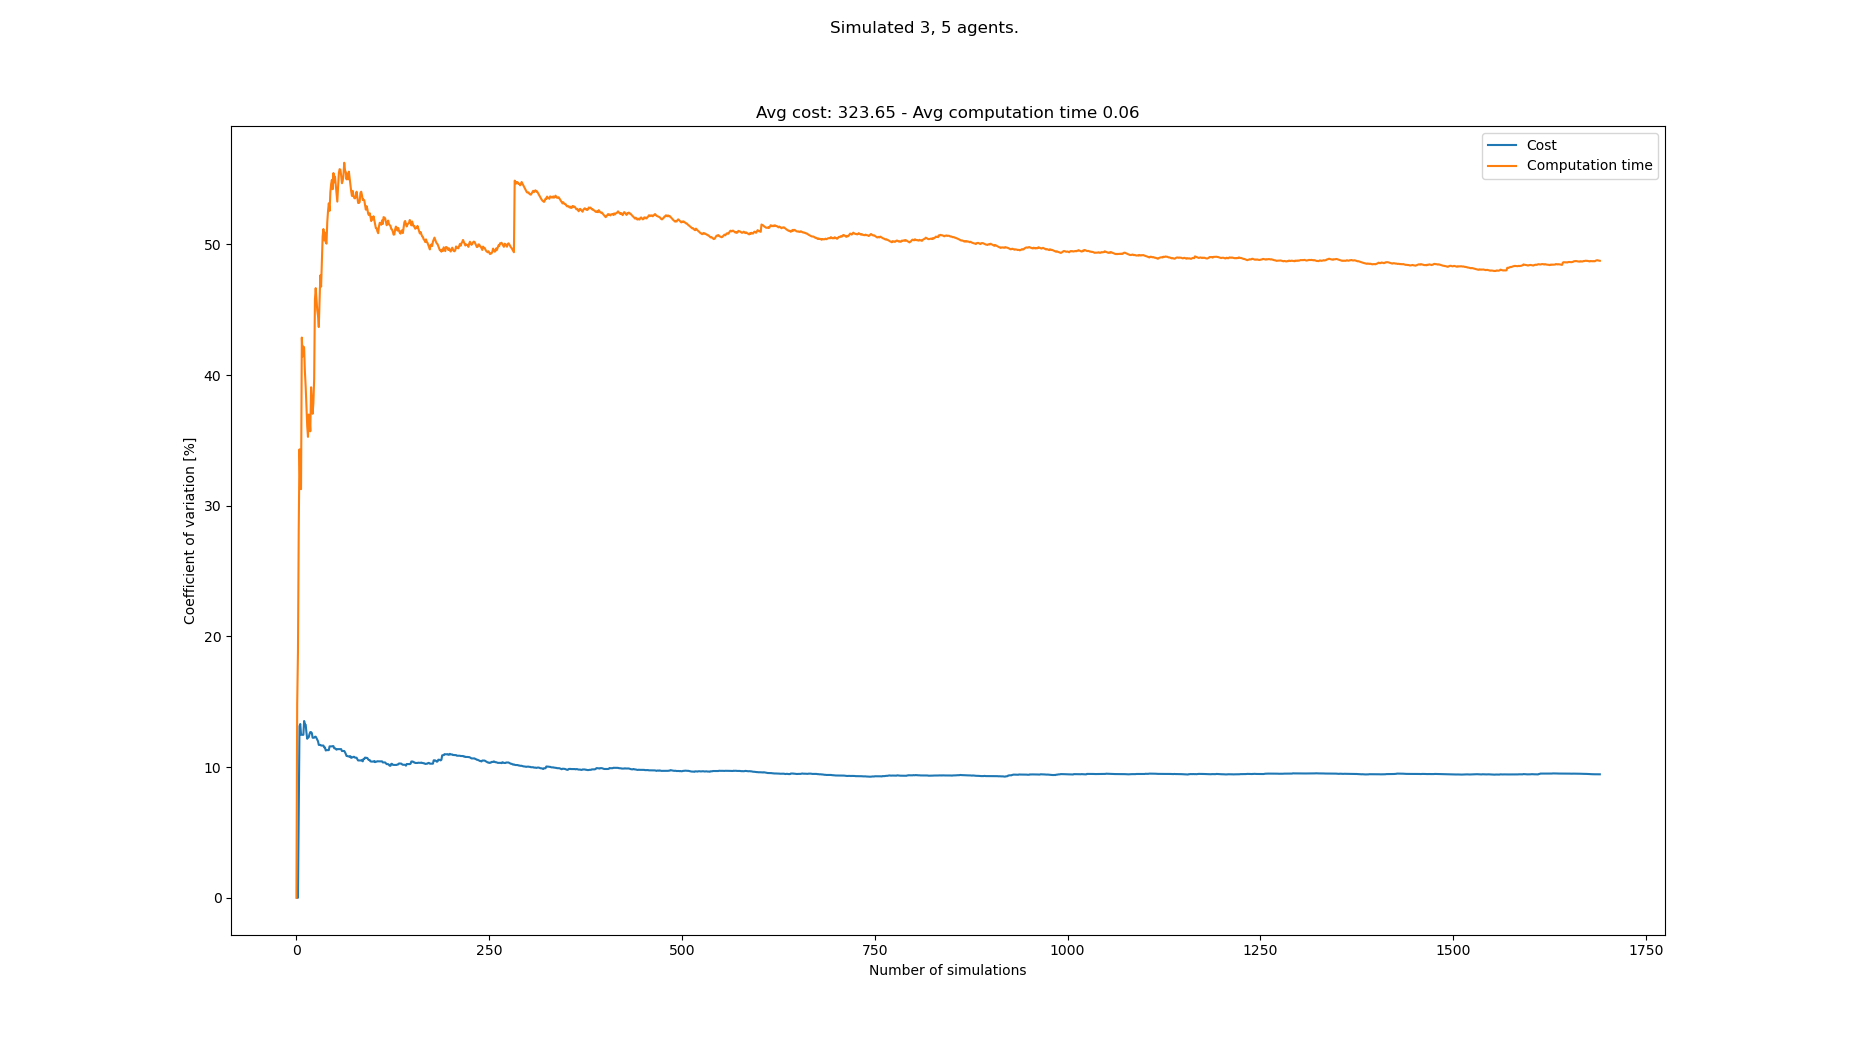

Values plotted in this chart, from the file beside it:
starts, goals, Cost, Cost_var, Cost_mean, Cost_std, Computation time, Computation time_var, Computation time_mean, Computation time_std
[(1, 0), (6, 0), (0, 0), (3, 21), (7, 21…, [(1, 21), (7, 21), (2, 21), (3, 0), (5, …, , , , , 0.03718, 0.0, 0.03718, 0.0
[(1, 0), (6, 0), (4, 0), (8, 21), (0, 21…, [(6, 21), (5, 21), (2, 21), (2, 0), (5, …, 288, 0.0, 288.0, 0.0, 0.0501, 14.81, 0.04364, 0.006463
[(5, 0), (0, 0), (8, 0), (8, 21), (7, 21…, [(1, 21), (4, 21), (7, 21), (4, 0), (8, …, 288, 0.0, 288.0, 0.0, 0.05965, 18.81, 0.04898, 0.00921
[(5, 0), (8, 0), (6, 0), (2, 21), (4, 21…, [(5, 21), (4, 21), (1, 21), (4, 0), (8, …, 328, 6.258, 301.3, 18.86, 0.08123, 28.19, 0.05704, 0.01608
[(4, 0), (2, 0), (1, 0), (2, 21), (8, 21…, [(6, 21), (0, 21), (4, 21), (8, 0), (0, …, 392, 13.12, 324.0, 42.52, 0.1005, 34.32, 0.06573, 0.02256
[(1, 0), (8, 0), (4, 0), (0, 21), (4, 21…, [(7, 21), (3, 21), (8, 21), (7, 0), (4, …, 280, 13.3, 315.2, 41.91, 0.08325, 31.47, 0.06865, 0.0216
[(5, 0), (3, 0), (7, 0), (5, 21), (6, 21…, [(0, 21), (3, 21), (4, 21), (6, 0), (1, …, 296, 12.47, 312.0, 38.92, 0.05277, 31.27, 0.06638, 0.02076
[(3, 0), (6, 0), (0, 0), (4, 21), (5, 21…, [(2, 21), (5, 21), (4, 21), (7, 0), (2, …, , 12.47, 312.0, 38.92, 0.01536, 42.87, 0.06, 0.02572
[(8, 0), (0, 0), (1, 0), (1, 21), (6, 21…, [(7, 21), (4, 21), (0, 21), (3, 0), (2, …, 360, 12.47, 318.9, 39.75, 0.09306, 41.43, 0.06367, 0.02638
[(4, 0), (7, 0), (6, 0), (8, 21), (3, 21…, [(8, 21), (0, 21), (4, 21), (7, 0), (5, …, , 12.47, 318.9, 39.75, 0.04124, 42.19, 0.06143, 0.02592
[(3, 0), (1, 0), (7, 0), (8, 21), (7, 21…, [(7, 21), (2, 21), (4, 21), (3, 0), (5, …, 392, 13.53, 328.0, 44.36, 0.1028, 42.07, 0.06519, 0.02742
[(3, 0), (0, 0), (4, 0), (8, 21), (7, 21…, [(0, 21), (4, 21), (5, 21), (2, 0), (6, …, 296, 13.26, 324.4, 43.02, 0.06588, 40.24, 0.06525, 0.02626
[(0, 0), (1, 0), (5, 0), (1, 21), (7, 21…, [(5, 21), (4, 21), (8, 21), (5, 0), (6, …, 376, 13.24, 329.6, 43.64, 0.09434, 39.11, 0.06749, 0.02639
[(1, 0), (8, 0), (5, 0), (2, 21), (3, 21…, [(2, 21), (1, 21), (5, 21), (4, 0), (3, …, 344, 12.64, 330.9, 41.82, 0.08132, 37.5, 0.06847, 0.02568
[(6, 0), (8, 0), (3, 0), (2, 21), (8, 21…, [(8, 21), (6, 21), (3, 21), (4, 0), (1, …, 320, 12.17, 330.0, 40.15, 0.07481, 36.08, 0.0689, 0.02486
[(1, 0), (5, 0), (7, 0), (3, 21), (6, 21…, [(0, 21), (7, 21), (8, 21), (7, 0), (4, …, 288, 12.29, 326.8, 40.17, 0.09474, 35.27, 0.07051, 0.02487
[(2, 0), (3, 0), (4, 0), (7, 21), (5, 21…, [(1, 21), (0, 21), (2, 21), (0, 0), (3, …, , 12.29, 326.8, 40.17, 0.03741, 36.98, 0.06856, 0.02535
[(1, 0), (4, 0), (5, 0), (1, 21), (7, 21…, [(0, 21), (3, 21), (5, 21), (8, 0), (6, …, 280, 12.53, 323.4, 40.54, 0.05362, 36.73, 0.06773, 0.02488
[(3, 0), (1, 0), (8, 0), (5, 21), (2, 21…, [(6, 21), (3, 21), (5, 21), (3, 0), (2, …, 280, 12.68, 320.5, 40.63, 0.06964, 35.7, 0.06783, 0.02422
[(5, 0), (6, 0), (1, 0), (2, 21), (0, 21…, [(2, 21), (0, 21), (7, 21), (8, 0), (0, …, , 12.68, 320.5, 40.63, 0.02224, 39.07, 0.06556, 0.02561
[(5, 0), (2, 0), (7, 0), (3, 21), (8, 21…, [(0, 21), (3, 21), (7, 21), (3, 0), (7, …, 288, 12.6, 318.5, 40.12, 0.0727, 38, 0.0659, 0.02504
[(1, 0), (8, 0), (4, 0), (0, 21), (3, 21…, [(2, 21), (5, 21), (4, 21), (7, 0), (2, …, 312, 12.25, 318.1, 38.95, 0.07017, 37.04, 0.06609, 0.02448
[(6, 0), (5, 0), (1, 0), (6, 21), (7, 21…, [(0, 21), (3, 21), (8, 21), (1, 0), (7, …, , 12.25, 318.1, 38.95, 0.03899, 37.85, 0.06491, 0.02457
[(0, 0), (3, 0), (5, 0), (8, 21), (7, 21…, [(6, 21), (2, 21), (0, 21), (6, 0), (5, …, , 12.25, 318.1, 38.95, 0.02788, 39.71, 0.06337, 0.02517
[(4, 0), (6, 0), (3, 0), (2, 21), (8, 21…, [(3, 21), (5, 21), (1, 21), (2, 0), (4, …, 368, 12.32, 320.9, 39.54, 0.1567, 45.76, 0.0671, 0.03071
[(6, 0), (8, 0), (0, 0), (5, 21), (0, 21…, [(3, 21), (5, 21), (4, 21), (1, 0), (5, …, , 12.32, 320.9, 39.54, 0.03511, 46.65, 0.06587, 0.03073
[(7, 0), (2, 0), (4, 0), (0, 21), (5, 21…, [(4, 21), (8, 21), (1, 21), (2, 0), (7, …, 360, 12.22, 322.9, 39.47, 0.09796, 45.87, 0.06706, 0.03076
[(4, 0), (6, 0), (5, 0), (2, 21), (0, 21…, [(0, 21), (1, 21), (6, 21), (8, 0), (0, …, 296, 12.1, 321.6, 38.91, 0.07044, 44.97, 0.06718, 0.03021
[(5, 0), (3, 0), (0, 0), (4, 21), (2, 21…, [(1, 21), (7, 21), (6, 21), (0, 0), (4, …, 296, 11.97, 320.4, 38.36, 0.05636, 44.53, 0.06681, 0.02975
[(5, 0), (8, 0), (0, 0), (5, 21), (2, 21…, [(1, 21), (0, 21), (4, 21), (5, 0), (6, …, 328, 11.7, 320.7, 37.52, 0.08658, 43.67, 0.06747, 0.02947
[(0, 0), (5, 0), (6, 0), (7, 21), (5, 21…, [(3, 21), (5, 21), (6, 21), (3, 0), (7, …, , 11.7, 320.7, 37.52, 0.0209, 45.68, 0.06597, 0.03013
[(2, 0), (3, 0), (5, 0), (5, 21), (8, 21…, [(2, 21), (6, 21), (8, 21), (5, 0), (4, …, , 11.7, 320.7, 37.52, 0.01969, 47.63, 0.06452, 0.03073
[(0, 0), (4, 0), (6, 0), (0, 21), (3, 21…, [(2, 21), (3, 21), (0, 21), (5, 0), (8, …, 360, 11.65, 322.4, 37.56, 0.08435, 46.76, 0.06512, 0.03045
[(1, 0), (4, 0), (0, 0), (8, 21), (5, 21…, [(7, 21), (8, 21), (3, 21), (4, 0), (5, …, , 11.65, 322.4, 37.56, 0.01917, 48.6, 0.06377, 0.03099
[(0, 0), (6, 0), (3, 0), (1, 21), (0, 21…, [(7, 21), (1, 21), (0, 21), (4, 0), (1, …, , 11.65, 322.4, 37.56, 0.0156, 50.61, 0.06239, 0.03158
[(3, 0), (5, 0), (1, 0), (6, 21), (8, 21…, [(4, 21), (0, 21), (6, 21), (7, 0), (6, …, , 11.65, 322.4, 37.56, 0.033, 51.17, 0.06158, 0.03151
[(1, 0), (7, 0), (2, 0), (6, 21), (2, 21…, [(5, 21), (3, 21), (2, 21), (4, 0), (7, …, 352, 11.5, 323.7, 37.24, 0.08127, 50.31, 0.06211, 0.03125
[(1, 0), (2, 0), (6, 0), (4, 21), (5, 21…, [(6, 21), (4, 21), (0, 21), (8, 0), (0, …, , 11.5, 323.7, 37.24, 0.03186, 50.9, 0.06131, 0.03121
[(8, 0), (1, 0), (6, 0), (5, 21), (6, 21…, [(0, 21), (7, 21), (2, 21), (5, 0), (0, …, 328, 11.27, 323.8, 36.49, 0.06515, 50.17, 0.06141, 0.03081
[(2, 0), (8, 0), (7, 0), (4, 21), (7, 21…, [(8, 21), (0, 21), (4, 21), (8, 0), (7, …, 368, 11.3, 325.5, 36.78, 0.1097, 50.06, 0.06262, 0.03134
[(1, 0), (7, 0), (3, 0), (1, 21), (4, 21…, [(0, 21), (6, 21), (3, 21), (5, 0), (0, …, , 11.3, 325.5, 36.78, 0.01587, 51.71, 0.06148, 0.03179
[(0, 0), (8, 0), (2, 0), (8, 21), (7, 21…, [(8, 21), (6, 21), (0, 21), (0, 0), (2, …, , 11.3, 325.5, 36.78, 0.02583, 52.57, 0.06063, 0.03187
[(1, 0), (0, 0), (3, 0), (8, 21), (0, 21…, [(5, 21), (6, 21), (1, 21), (0, 0), (4, …, , 11.3, 325.5, 36.78, 0.02996, 53.14, 0.05992, 0.03184
[(1, 0), (5, 0), (6, 0), (5, 21), (6, 21…, [(7, 21), (6, 21), (1, 21), (4, 0), (8, …, 272, 11.58, 323.6, 37.48, 0.05843, 52.56, 0.05988, 0.03148
[(0, 0), (7, 0), (5, 0), (7, 21), (4, 21…, [(2, 21), (4, 21), (5, 21), (4, 0), (3, …, , 11.58, 323.6, 37.48, 0.01567, 53.99, 0.0589, 0.0318
[(2, 0), (1, 0), (8, 0), (5, 21), (1, 21…, [(1, 21), (2, 21), (3, 21), (7, 0), (1, …, , 11.58, 323.6, 37.48, 0.02714, 54.62, 0.05821, 0.03179
[(7, 0), (2, 0), (3, 0), (5, 21), (2, 21…, [(8, 21), (1, 21), (0, 21), (2, 0), (5, …, , 11.58, 323.6, 37.48, 0.0322, 54.94, 0.05766, 0.03167
[(3, 0), (0, 0), (8, 0), (5, 21), (4, 21…, [(2, 21), (0, 21), (7, 21), (1, 0), (2, …, 288, 11.6, 322.3, 37.39, 0.06755, 54.22, 0.05786, 0.03137
[(1, 0), (2, 0), (8, 0), (7, 21), (0, 21…, [(4, 21), (0, 21), (6, 21), (5, 0), (2, …, , 11.6, 322.3, 37.39, 0.01589, 55.46, 0.05701, 0.03161
[(4, 0), (2, 0), (5, 0), (8, 21), (5, 21…, [(2, 21), (6, 21), (7, 21), (4, 0), (6, …, 344, 11.44, 323, 36.96, 0.06963, 54.75, 0.05726, 0.03135
[(2, 0), (5, 0), (3, 0), (5, 21), (2, 21…, [(1, 21), (0, 21), (3, 21), (0, 0), (4, …, , 11.44, 323, 36.96, 0.02865, 55.19, 0.0567, 0.03129
[(6, 0), (1, 0), (7, 0), (4, 21), (1, 21…, [(8, 21), (5, 21), (2, 21), (8, 0), (6, …, 360, 11.39, 324.3, 36.94, 0.08286, 54.54, 0.0572, 0.0312
[(6, 0), (0, 0), (8, 0), (1, 21), (3, 21…, [(7, 21), (3, 21), (2, 21), (2, 0), (8, …, 360, 11.33, 325.4, 36.88, 0.07509, 53.87, 0.05754, 0.031
[(1, 0), (4, 0), (5, 0), (3, 21), (5, 21…, [(8, 21), (3, 21), (4, 21), (4, 0), (1, …, 288, 11.37, 324.2, 36.88, 0.06471, 53.27, 0.05767, 0.03072
[(6, 0), (5, 0), (2, 0), (2, 21), (5, 21…, [(3, 21), (4, 21), (0, 21), (1, 0), (6, …, , 11.37, 324.2, 36.88, 0.01597, 54.38, 0.05691, 0.03095
[(8, 0), (0, 0), (3, 0), (1, 21), (8, 21…, [(1, 21), (8, 21), (2, 21), (3, 0), (7, …, , 11.37, 324.2, 36.88, 0.01555, 55.46, 0.05617, 0.03116
[(3, 0), (0, 0), (4, 0), (1, 21), (0, 21…, [(4, 21), (2, 21), (8, 21), (4, 0), (1, …, , 11.37, 324.2, 36.88, 0.03028, 55.76, 0.05572, 0.03107
[(8, 0), (4, 0), (0, 0), (8, 21), (2, 21…, [(3, 21), (5, 21), (1, 21), (2, 0), (0, …, , 11.37, 324.2, 36.88, 0.0386, 55.71, 0.05542, 0.03088
[(8, 0), (2, 0), (0, 0), (1, 21), (2, 21…, [(1, 21), (5, 21), (3, 21), (5, 0), (1, …, , 11.37, 324.2, 36.88, 0.05322, 55.28, 0.05539, 0.03062
[(1, 0), (6, 0), (3, 0), (0, 21), (2, 21…, [(5, 21), (4, 21), (6, 21), (3, 0), (4, …, 312, 11.23, 323.9, 36.37, 0.0705, 54.68, 0.05564, 0.03042
... 1,608 more rows
